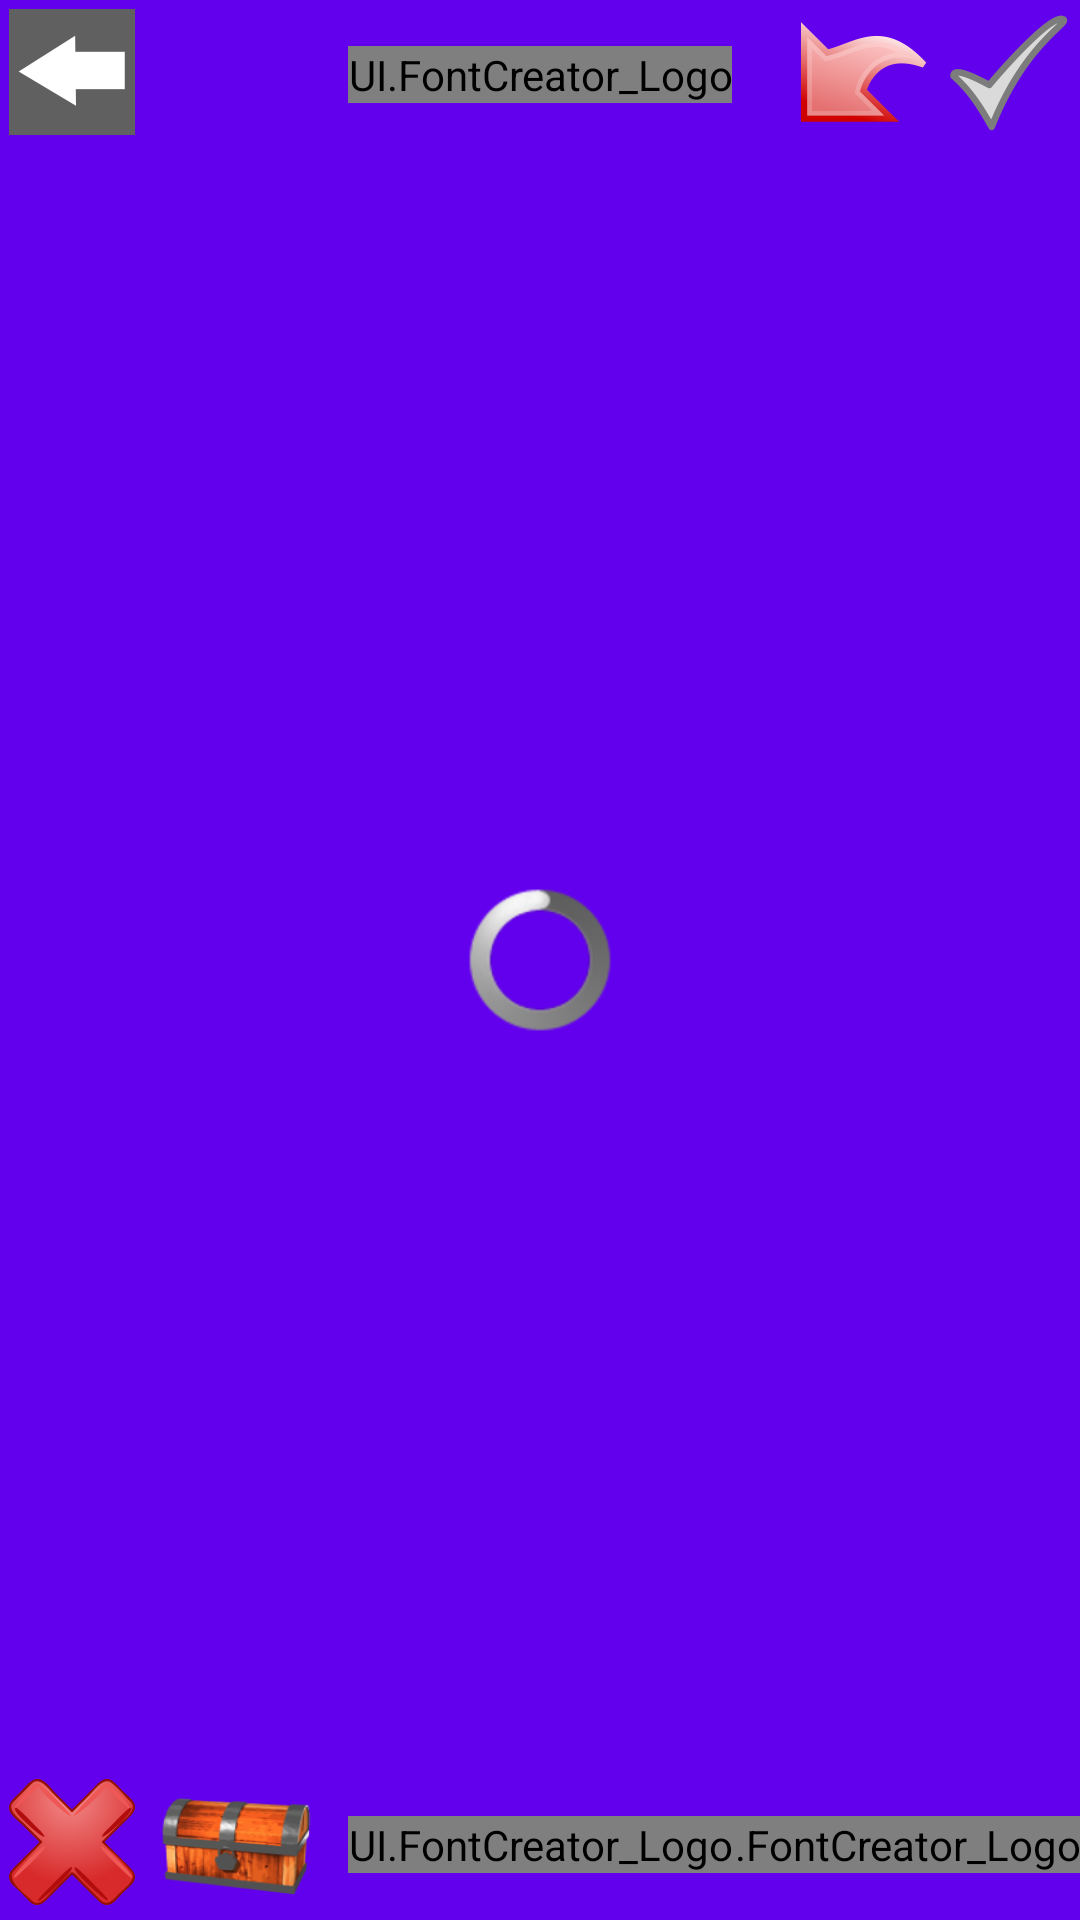

Reconstruct the res/layout file that produces this screen, plus the resources it refers to.
<!-- AndroidManifest.xml: application theme android:Theme.Black.NoTitleBar -->
<!-- res/layout/create_maze.xml -->
<?xml version="1.0" encoding="utf-8"?>
<RelativeLayout xmlns:android="http://schemas.android.com/apk/res/android"
    android:layout_width="match_parent"
    android:layout_height="match_parent"
    android:background="#fff">
    
        
        
        
        
        
    <RelativeLayout
        android:layout_width="match_parent"
        android:layout_height="50dp"
        android:background="@color/colorPrimary"
        android:id="@+id/custom_tool_bar"
        >
        <Button
            android:layout_width="wrap_content"
            android:layout_height="wrap_content"
            android:id="@+id/back_create"
            android:layout_alignParentLeft="true"
            android:background="@mipmap/back_tool_bar"
            />
        <UI.FontCreator_Logo
            android:layout_width="wrap_content"
            android:layout_height="wrap_content"
            android:layout_centerVertical="true"
            android:layout_centerInParent="true"
            android:textSize="11dp"
            android:text="Create your maze"
            android:id="@+id/title_create"
            android:textColor="@android:color/holo_red_light"
            />
        <Button
            android:layout_width="wrap_content"
            android:layout_height="wrap_content"
            android:id="@+id/undo_create"
            android:layout_toLeftOf="@+id/ok_create"
            android:background="@mipmap/undo"

            />
        <Button
            android:layout_width="wrap_content"
            android:layout_height="wrap_content"
            android:id="@+id/ok_create"
            android:layout_alignParentRight="true"
            android:background="@mipmap/ok"

            />

    </RelativeLayout>
    <RelativeLayout
        android:layout_width="match_parent"
        android:layout_height="match_parent"
        android:layout_below="@+id/custom_tool_bar"
        android:layout_above="@+id/trap_custom_tool_bar"
        >

        <LinearLayout
            android:layout_width="match_parent"
            android:layout_height="match_parent"
            android:id="@+id/activity_create_maze_board"
            android:background="@color/colorPrimary"
            android:orientation="vertical"
            android:layout_alignParentTop="true"
            android:layout_alignParentStart="true">

        </LinearLayout>

    </RelativeLayout>

    <RelativeLayout
        android:layout_width="match_parent"
        android:layout_height="50dp"
        android:background="@color/colorPrimary"
        android:id="@+id/trap_custom_tool_bar"
        android:layout_alignParentBottom="true"
        android:layout_alignParentStart="true">
        <Button
            android:layout_width="wrap_content"
            android:layout_height="wrap_content"
            android:id="@+id/remove_trap"
            android:layout_alignParentLeft="true"
            android:background="@mipmap/remove"
            />

        <Button
            android:layout_width="wrap_content"
            android:layout_height="wrap_content"
            android:id="@+id/place_trap"
            android:layout_toRightOf="@+id/remove_trap"
            android:background="@mipmap/chest"
            android:padding="30dp"
            />
        <ImageView
            android:layout_width="wrap_content"
            android:layout_height="wrap_content"
            android:id="@+id/trap_create"
            android:layout_toRightOf="@+id/place_trap"
            android:padding="30dp"
            />
        <UI.FontCreator_Logo
            android:layout_width="wrap_content"
            android:layout_height="wrap_content"
            android:layout_centerVertical="true"
            android:layout_alignParentRight="true"
            android:textSize="10dp"
            android:text="    Set\nEntrance"
            android:id="@+id/set_entrance"
            android:textColor="@android:color/holo_blue_bright"
            />

        <UI.FontCreator_Logo
            android:layout_width="wrap_content"
            android:layout_height="wrap_content"
            android:textSize="10dp"
            android:text="Set\nExit"
            android:textColor="@android:color/holo_blue_bright"
            android:layout_alignBaseline="@+id/set_entrance"
            android:layout_alignBottom="@+id/set_entrance"
            android:layout_centerInParent="true"
            android:id="@+id/set_exit" />

    </RelativeLayout>

    <RelativeLayout
        android:id="@+id/loadingPanel"
        android:layout_width="match_parent"
        android:layout_height="match_parent"
        android:gravity="center" >

        <ProgressBar
            android:layout_width="wrap_content"
            android:layout_height="wrap_content"
            android:indeterminate="true" />
    </RelativeLayout>

</RelativeLayout>
<!-- resources referenced by this layout -->
<resources>
  <!-- mipmap back_tool_bar: png bitmap (mipmap-hdpi, 779 bytes) -->
  <!-- mipmap chest: png bitmap (mipmap-hdpi, 6537 bytes) -->
  <!-- mipmap ok: png bitmap (mipmap-hdpi, 1541 bytes) -->
  <!-- mipmap remove: png bitmap (mipmap-hdpi, 4481 bytes) -->
  <!-- mipmap undo: png bitmap (mipmap-hdpi, 3525 bytes) -->
  <!-- not gathered from this repository: default colours our renderer supplied (Android Studio template values) -->
  <color name="colorPrimary">#FF6200EE</color>
</resources>
